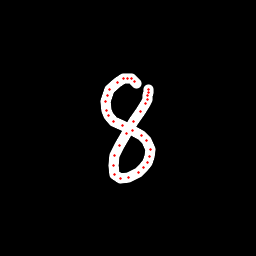

The file beside this chart, header and first rows:
x, y, hover, eod
136.2, 83.76, 0.0, 0.0
134.3, 81.06, 0.0, 0.0
131.6, 78.98, 0.0, 0.0
127.7, 78.47, 0.0, 0.0
124, 78.42, 0.0, 0.0
117.3, 82.25, 0.0, 0.0
109.3, 89.98, 0.0, 0.0
107.3, 95.4, 0.0, 0.0
106, 102, 0.0, 0.0
106.3, 110.6, 0.0, 0.0
108.1, 115.4, 0.0, 0.0
113.6, 121, 0.0, 0.0
122.8, 126, 0.0, 0.0
132.8, 130.2, 0.0, 0.0
141.5, 135.7, 0.0, 0.0
146.6, 140.7, 0.0, 0.0
150.3, 149, 0.0, 0.0
149.9, 156.1, 0.0, 0.0
147.2, 162.3, 0.0, 0.0
143.4, 168, 0.0, 0.0
138.4, 172.7, 0.0, 0.0
128.6, 177.9, 0.0, 0.0
120.3, 178.3, 0.0, 0.0
114.7, 174.1, 0.0, 0.0
113.3, 165.3, 0.0, 0.0
114.9, 155.8, 0.0, 0.0
119.6, 145.3, 0.0, 0.0
126.8, 133.7, 0.0, 0.0
134, 121.7, 0.0, 0.0
140.8, 111.1, 0.0, 0.0
145.6, 103.2, 0.0, 0.0
147.2, 99.43, 0.0, 0.0
148, 95.63, 0.0, 0.0
148.4, 92.62, 0.0, 0.0
148.4, 89.79, 0.0, 1.0
